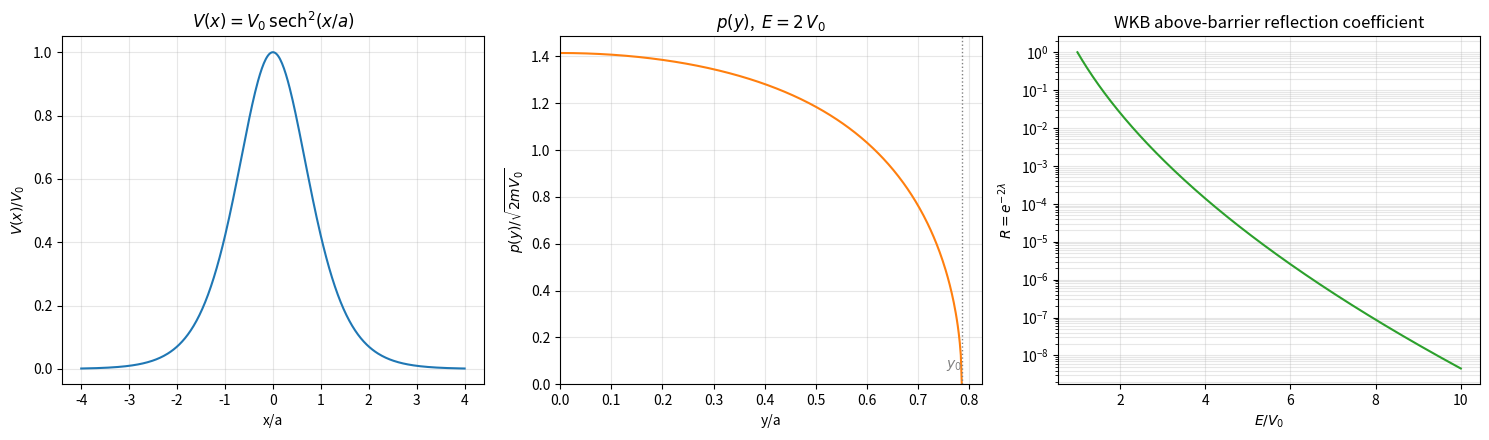

The matplotlib source for this figure:
"""
V(x) = V_0 * sech^2(x/a)

For E > V_0 the particle is classically allowed everywhere (no real turning
point), so the WKB reflection coefficient comes instead from the nearest
*complex* turning point. Writing x = i*a*y (y real) and using
sech(iy) = sec(y):

    V(i*a*y) = V_0 * sec^2(y/a)

so along this contour

    p(y) = sqrt(2m(E - V_0*sec^2(y/a)))
         = sqrt(2mE - 4*V_0/(2*cos(2y/a) + 2))        [since sec^2(t) = 2/(cos(2t)+1)]

p(y) is real and decreases from p(0) = sqrt(2m(E-V_0)) down to 0 at
y = y_0 = a*arccos(sqrt(V_0/E)), the (imaginary-axis) turning point.

The WKB barrier-penetration integral along this path evaluates in closed
form to

    lambda = (pi*a/hbar) * (sqrt(2mE) - sqrt(2mV_0))      [== 2 * int_0^{y0} p(y) dy / hbar,
                                                             checked numerically]

and the above-barrier reflection coefficient is

    R = e^{-2*lambda}

Plots below: V(x); p(y) for 0 <= y <= y_0 at one fixed E > V_0; and R(E)
for fixed V_0, a.
"""
import numpy as np
import matplotlib.pyplot as plt

hbar = 1.0
m = 1.0
a = 1.0
V0 = 1.0

# --- panel 1: V(x) = V0 sech^2(x/a) ---------------------------------------
x = np.linspace(-4 * a, 4 * a, 400)
V = V0 / np.cosh(x / a) ** 2

# --- panel 2: p(y) for 0 <= y <= y0, at one fixed E > V0 ------------------
E_demo = 2.0 * V0
y0 = a * np.arccos(np.sqrt(V0 / E_demo))
y = np.linspace(0, y0, 400)
p = np.sqrt(2 * m * (E_demo - V0 / np.cos(y / a) ** 2))

# --- panel 3: R(E) = exp(-2*lambda(E)) for fixed V0, a --------------------
E = np.linspace(1.001 * V0, 10 * V0, 400)
lam = (np.pi * a / hbar) * (np.sqrt(2 * m * E) - np.sqrt(2 * m * V0))
R = np.exp(-2 * lam)

fig, axes = plt.subplots(1, 3, figsize=(15, 4.5))

ax = axes[0]
ax.plot(x, V, color="tab:blue")
ax.set_xlabel("x/a")
ax.set_ylabel(r"$V(x)/V_0$")
ax.set_title(r"$V(x) = V_0\,\mathrm{sech}^2(x/a)$")
ax.grid(alpha=0.3)

ax = axes[1]
ax.plot(y, p, color="tab:orange")
ax.axvline(y0, color="gray", ls=":", lw=1)
ax.text(y0, 0.05, r"$y_0$", color="gray", ha="right", va="bottom")
ax.set_xlabel("y/a")
ax.set_ylabel(r"$p(y)/\sqrt{2mV_0}$")
ax.set_title(rf"$p(y)$,  $E = {E_demo/V0:g}\,V_0$")
ax.set_xlim(0, y0 * 1.05)
ax.set_ylim(0, None)
ax.grid(alpha=0.3)

ax = axes[2]
ax.plot(E / V0, R, color="tab:green")
ax.set_xlabel(r"$E/V_0$")
ax.set_ylabel(r"$R = e^{-2\lambda}$")
ax.set_title("WKB above-barrier reflection coefficient")
ax.set_yscale("log")
ax.grid(alpha=0.3, which="both")

fig.tight_layout()
fig.savefig("prob9.20.png", dpi=150)
print("saved prob9.20.png")
print(f"y0 (at E = {E_demo/V0:g} V0) = {y0:.6f} * a")
